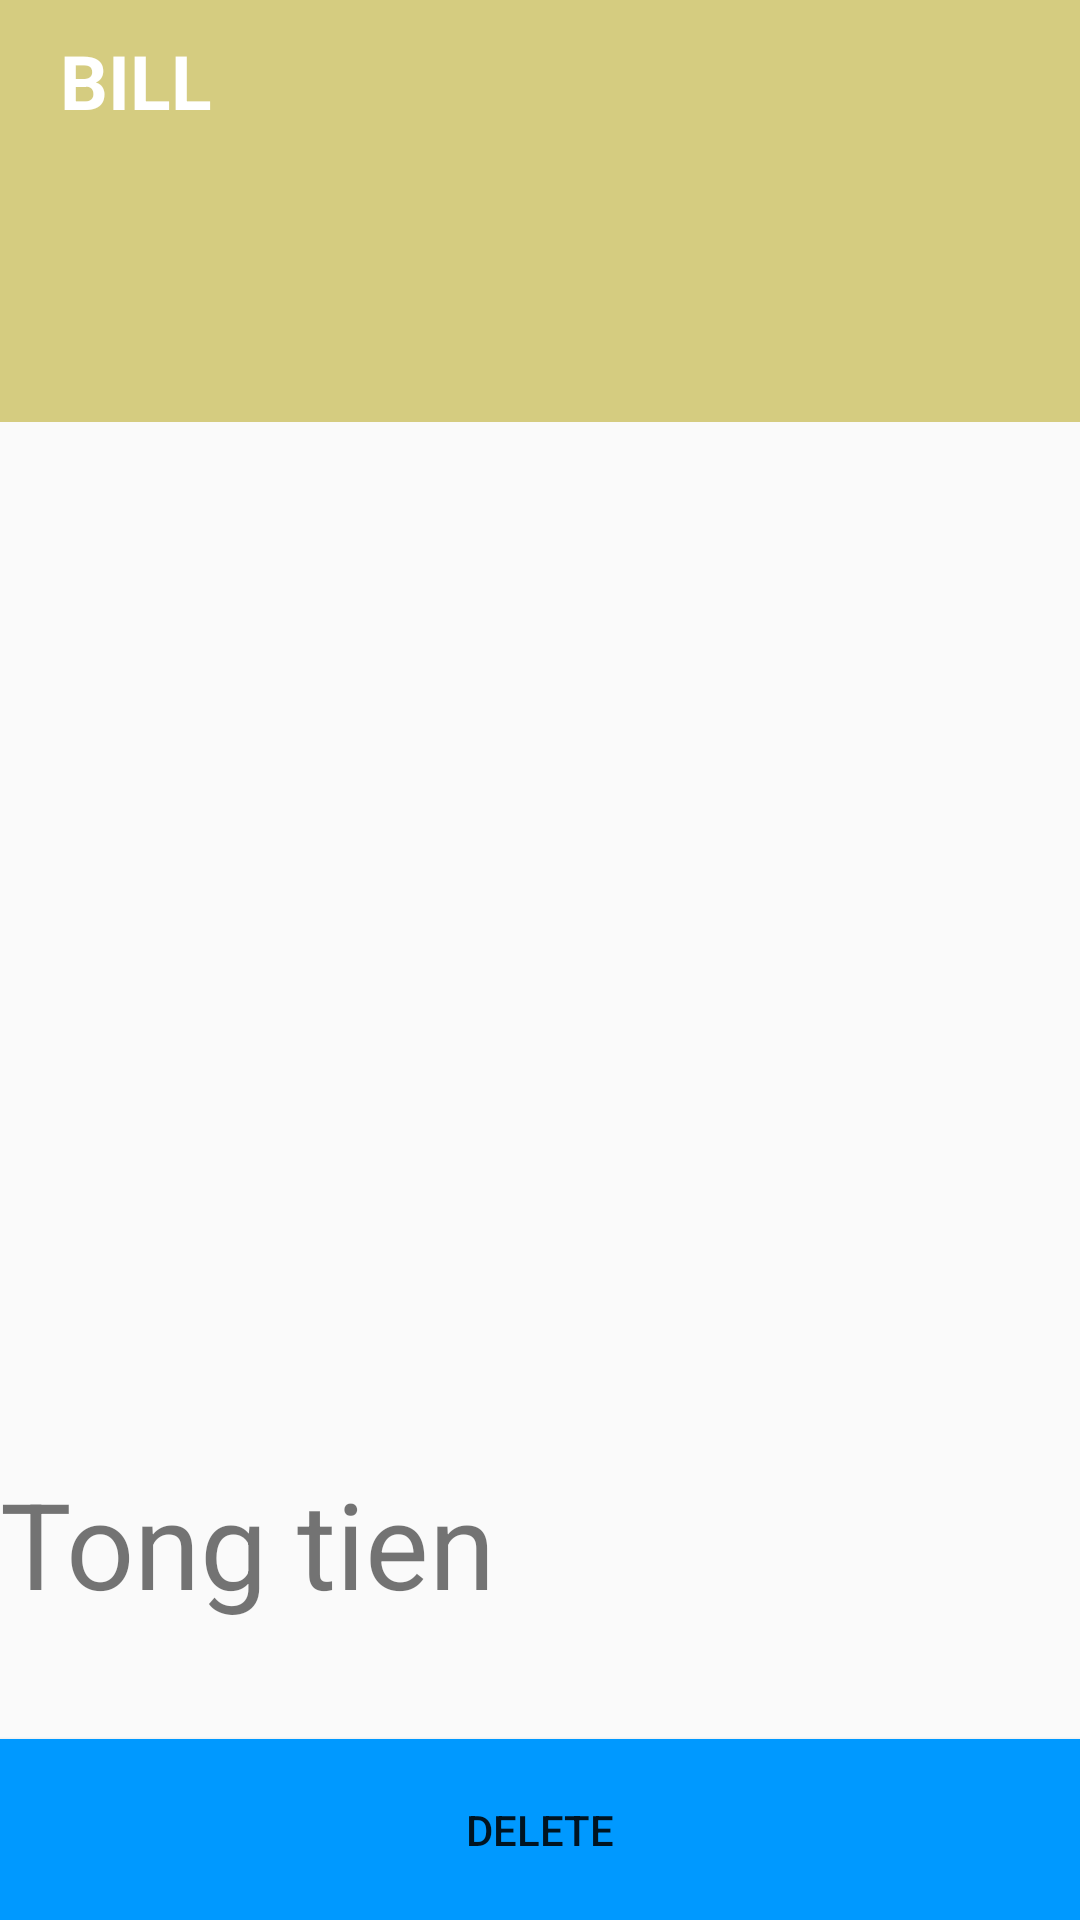

This screen was rendered from an Android layout file. Write that file and the resources it references.
<!-- AndroidManifest.xml: application theme Theme.BTL_Mobile -->
<!-- res/layout/activity_watch_delete_bill.xml -->
<?xml version="1.0" encoding="utf-8"?>
<LinearLayout xmlns:android="http://schemas.android.com/apk/res/android"
    android:orientation="vertical"
    android:layout_width="match_parent"
    android:weightSum="10"
    android:layout_height="match_parent">

    <LinearLayout
        android:layout_weight="1"
        android:orientation="vertical"
        android:background="@color/yellow"
        android:layout_width="match_parent"
        android:layout_height="100dp">

        <TextView
            android:id="@+id/title"
            android:layout_marginBottom="10dp"
            android:layout_marginTop="10dp"
            android:textStyle="bold"
            android:text="BILL"
            android:layout_marginLeft="20dp"
            android:textSize="25dp"
            android:textColor="@color/white"
            android:layout_width="match_parent"
            android:layout_height="wrap_content"/>


    </LinearLayout>

    <androidx.recyclerview.widget.RecyclerView
        android:id="@+id/recyclerView"
        android:layout_weight="8"
        android:layout_marginTop="20dp"
        android:layout_width="match_parent"
        android:layout_height="wrap_content"/>

    <TextView
        android:layout_marginBottom="10dp"
        android:layout_weight="0.7"
        android:id="@+id/textSum"
        android:textSize="40dp"
        android:text="Tong tien"
        android:layout_width="wrap_content"
        android:layout_height="wrap_content"/>
    <Button
        android:id="@+id/btndelete"
        android:background="@color/colorPrimary"
        android:text="Delete"
        android:layout_weight="0.3"
        android:layout_width="match_parent"
        android:layout_height="wrap_content"/>


</LinearLayout>
<!-- resources referenced by this layout -->
<resources>
  <color name="colorPrimary">#0099ff</color>
  <color name="white">#FFFFFFFF</color>
  <color name="yellow">#D5CC80</color>
  <style name="Theme.BTL_Mobile" parent="Theme.AppCompat.DayNight.DarkActionBar">
          
          <item name="colorPrimary">@color/purple_500</item>
          <item name="colorPrimaryVariant">@color/purple_700</item>
          <item name="colorOnPrimary">@color/white</item>
          
          <item name="colorSecondary">@color/teal_200</item>
          <item name="colorSecondaryVariant">@color/teal_700</item>
          <item name="colorOnSecondary">@color/black</item>
          
          <item name="android:statusBarColor">?attr/colorPrimaryVariant</item>
          
      </style>
  <color name="purple_500">#FF6200EE</color>
  <color name="purple_700">#FF3700B3</color>
  <color name="teal_200">#FF03DAC5</color>
  <color name="teal_700">#FF018786</color>
  <color name="black">#FF000000</color>
</resources>
